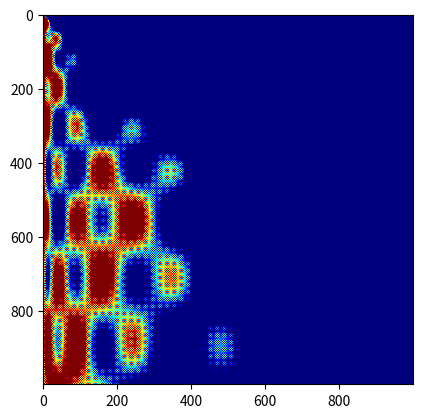

Python code for this plot:
import matplotlib.pyplot as plt
import math
import time
def plot(mymap):
	fig = plt.figure()
	im = plt.imshow(mymap,cmap=plt.get_cmap('jet'), vmin=0, vmax=255)
	plt.show()
def calc(x,y):
	z = 0.0
	for i in range(1,11):
		z += math.sin(math.pow(x,1./i)) * math.cos(math.pow(y,1./i))
	return z
if __name__ == '__main__':
	output=[]
	start = time.time()
	for x in range(1000):
		line=[]
		for y in range(1000):
			nx = x/100.
			ny = y/100.
			z = calc(x,y) * 255
			line.append(z)
		output.append(line)
	end = time.time()
	print ("Time elapsed",end-start)
	plot(output)